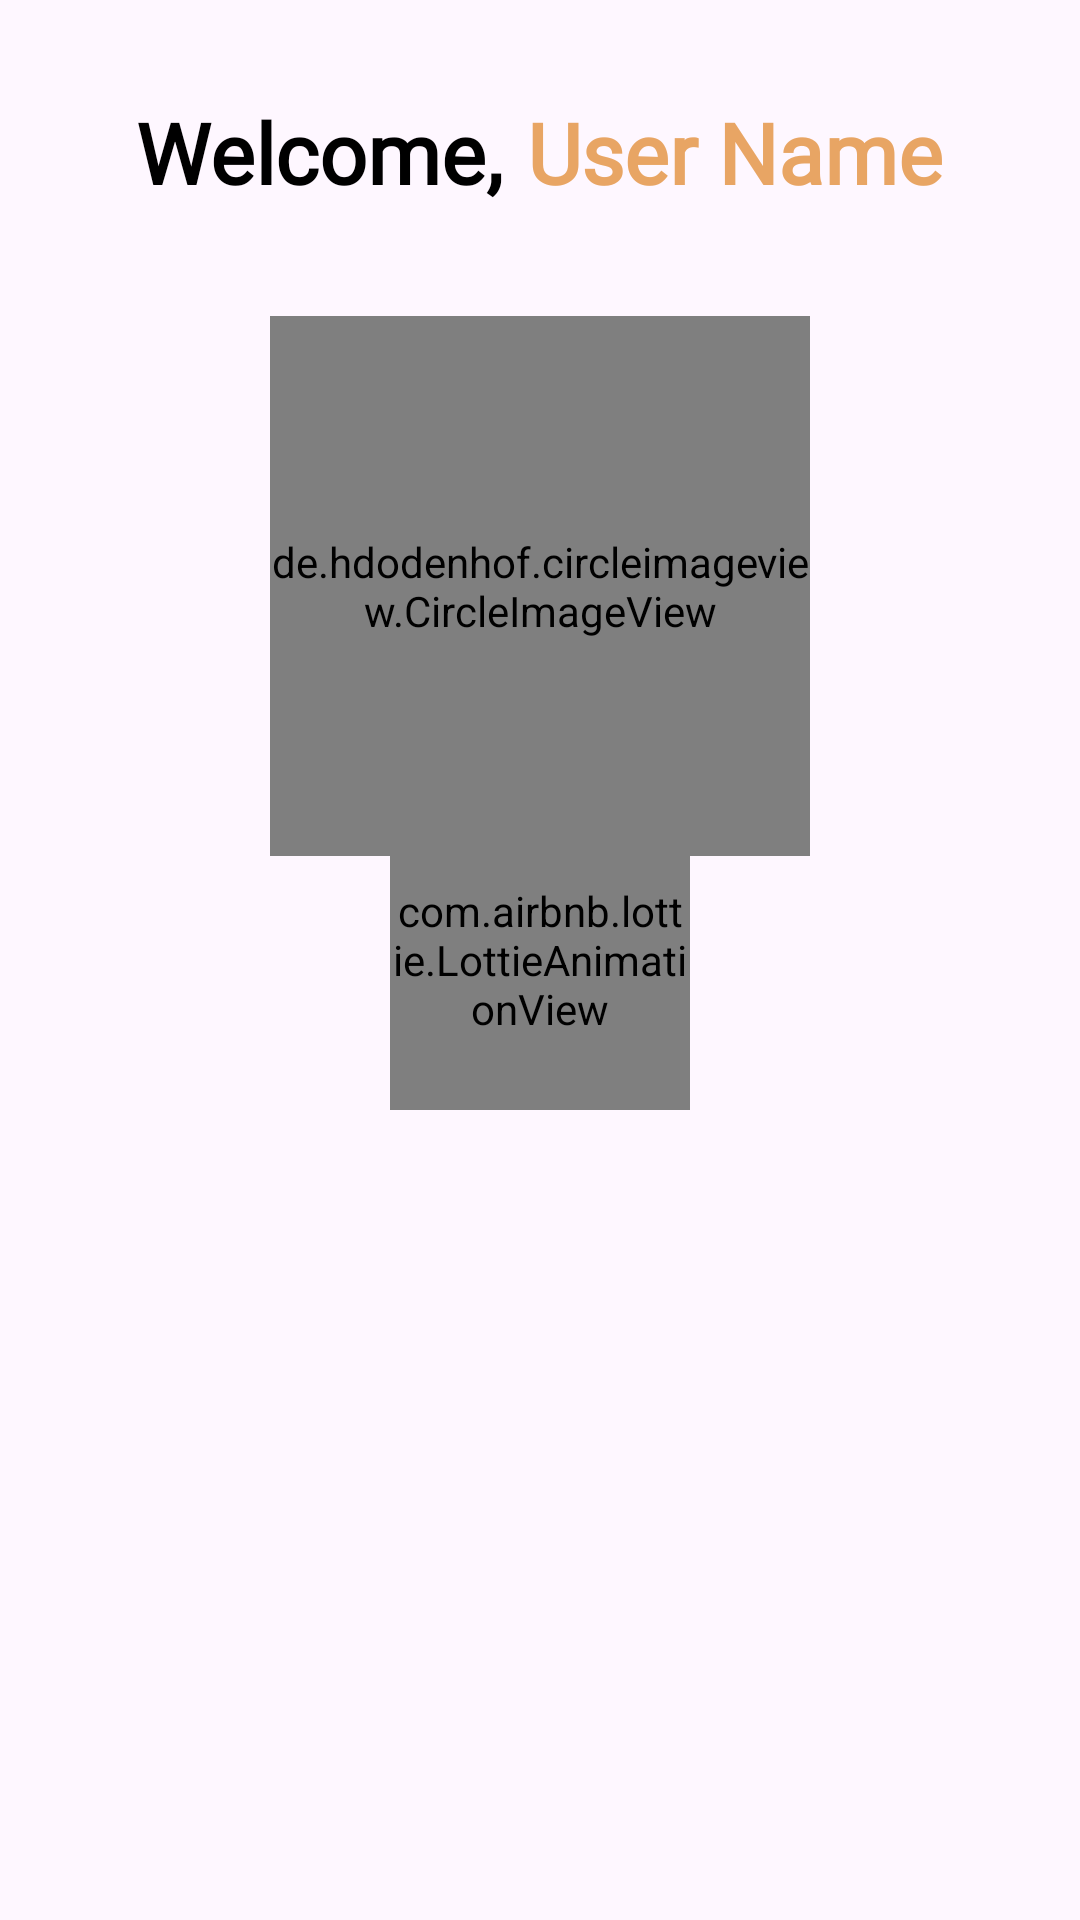

Reconstruct the res/layout file that produces this screen, plus the resources it refers to.
<!-- AndroidManifest.xml: application theme Base.Theme.Food_App -->
<!-- res/layout/fragment_profile.xml -->
<?xml version="1.0" encoding="utf-8"?>
<androidx.constraintlayout.widget.ConstraintLayout
    xmlns:android="http://schemas.android.com/apk/res/android"
    xmlns:app="http://schemas.android.com/apk/res-auto"
    xmlns:tools="http://schemas.android.com/tools"
    android:layout_width="match_parent"
    android:layout_height="match_parent"
    tools:context=".screens.fragments.ProfileFragment">

    
    <com.airbnb.lottie.LottieAnimationView
        android:id="@+id/loadingAnimation"
        android:layout_width="100dp"
        android:layout_height="100dp"
        app:layout_constraintTop_toTopOf="parent"
        app:layout_constraintBottom_toBottomOf="parent"
        app:layout_constraintStart_toStartOf="parent"
        app:layout_constraintEnd_toEndOf="parent"
        app:lottie_autoPlay="true"
        app:lottie_loop="true"
        app:lottie_rawRes="@raw/profile_loader"/>

    
    <androidx.constraintlayout.widget.Group
        android:id="@+id/maingroup"
        android:layout_width="wrap_content"
        android:layout_height="wrap_content"
        app:constraint_referenced_ids="titleSection,profile_image,optionsRecycler" />

    
    <LinearLayout
        android:id="@+id/titleSection"
        android:layout_width="0dp"
        android:layout_height="wrap_content"
        android:orientation="horizontal"
        android:gravity="center"
        android:layout_marginTop="32dp"
        app:layout_constraintStart_toStartOf="parent"
        app:layout_constraintEnd_toEndOf="parent"
        app:layout_constraintTop_toTopOf="parent">

        <TextView
            android:id="@+id/Welcome"
            android:layout_width="wrap_content"
            android:layout_height="wrap_content"
            android:text="Welcome,"
            android:textSize="28sp"
            android:textStyle="bold"
            android:fontFamily="@font/roboto_bold"
            android:textColor="?attr/colorOnBackground"/>

        <TextView
            android:id="@+id/txtUserName"
            android:layout_width="wrap_content"
            android:layout_height="wrap_content"
            android:layout_marginStart="8dp"
            android:text="User Name"
            android:textSize="28sp"
            android:textStyle="bold"
            android:fontFamily="@font/roboto_bold"
            android:textColor="@color/endcolorgradient"/>
    </LinearLayout>

    
    <de.hdodenhof.circleimageview.CircleImageView
        android:id="@+id/profile_image"
        android:layout_width="0dp"
        android:layout_height="0dp"
        android:layout_marginTop="36dp"
        android:src="@drawable/profile"
        app:civ_border_color="@color/endcolorgradient"
        app:civ_border_width="4dp"
        app:layout_constraintDimensionRatio="1:1"
        app:layout_constraintEnd_toEndOf="parent"
        app:layout_constraintStart_toStartOf="parent"
        app:layout_constraintTop_toBottomOf="@id/titleSection"
        app:layout_constraintWidth_percent="0.5" />

    
    <androidx.recyclerview.widget.RecyclerView
        android:id="@+id/optionsRecycler"
        android:layout_width="0dp"
        android:layout_height="0dp"
        android:layout_marginTop="24dp"
        android:clipToPadding="false"
        android:paddingHorizontal="16dp"
        android:scrollbars="none"
        app:layout_constraintBottom_toBottomOf="parent"
        app:layout_constraintEnd_toEndOf="parent"

        app:layout_constraintStart_toStartOf="parent"
        app:layout_constraintTop_toBottomOf="@id/profile_image" />

</androidx.constraintlayout.widget.ConstraintLayout>
<!-- resources referenced by this layout -->
<resources>
  <color name="endcolorgradient">#e8a564</color>
  <!-- drawable profile: png bitmap (drawable, 699 bytes) -->
  <style name="Base.Theme.Food_App" parent="Theme.Material3.DayNight.NoActionBar">
          
          
          <item name="colorOnBackground">#000000</item> 
      </style>
</resources>
